Image classification data set "classify-sci-figs" (jstonge/classify-sci-figs on GitHub). Class labels (3): Julia, Python, TikZ.

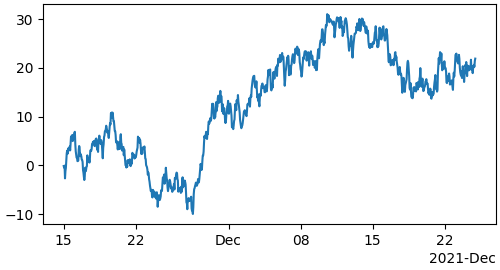
Label: Python

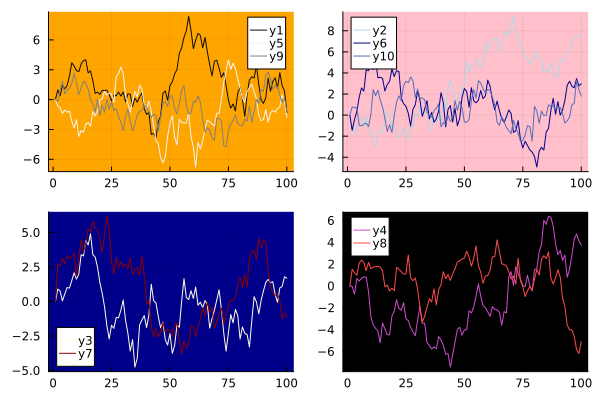
Label: Julia

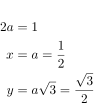
Label: TikZ

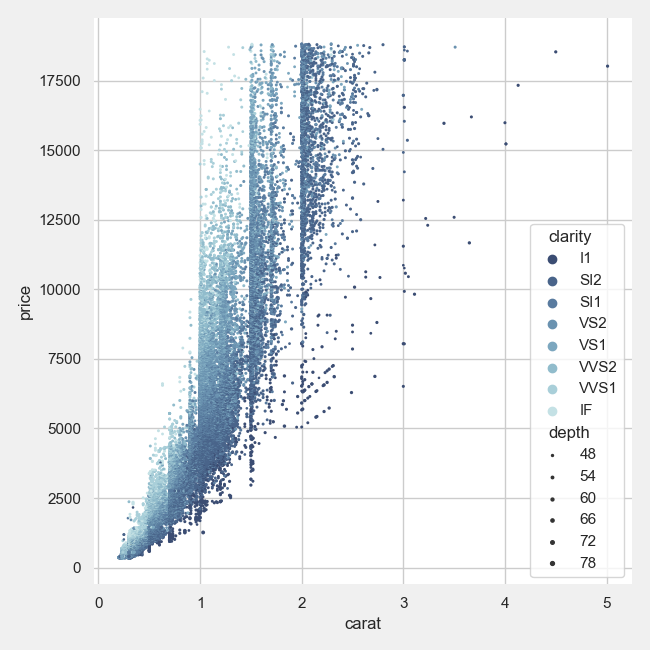
Label: Python

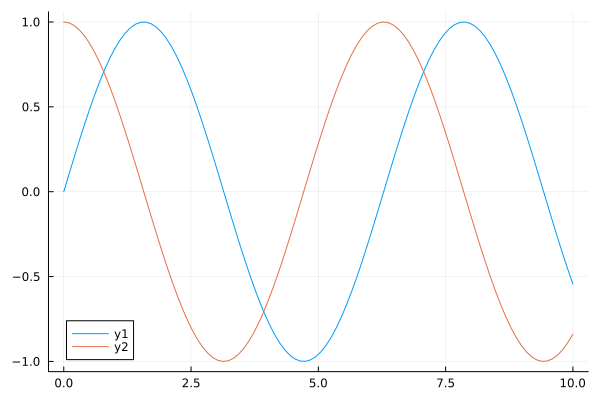
Label: Julia

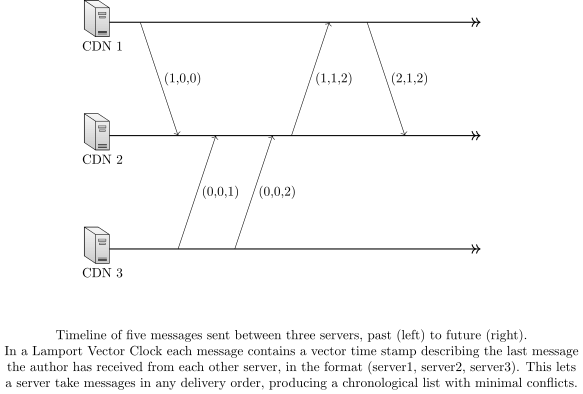
Label: TikZ
